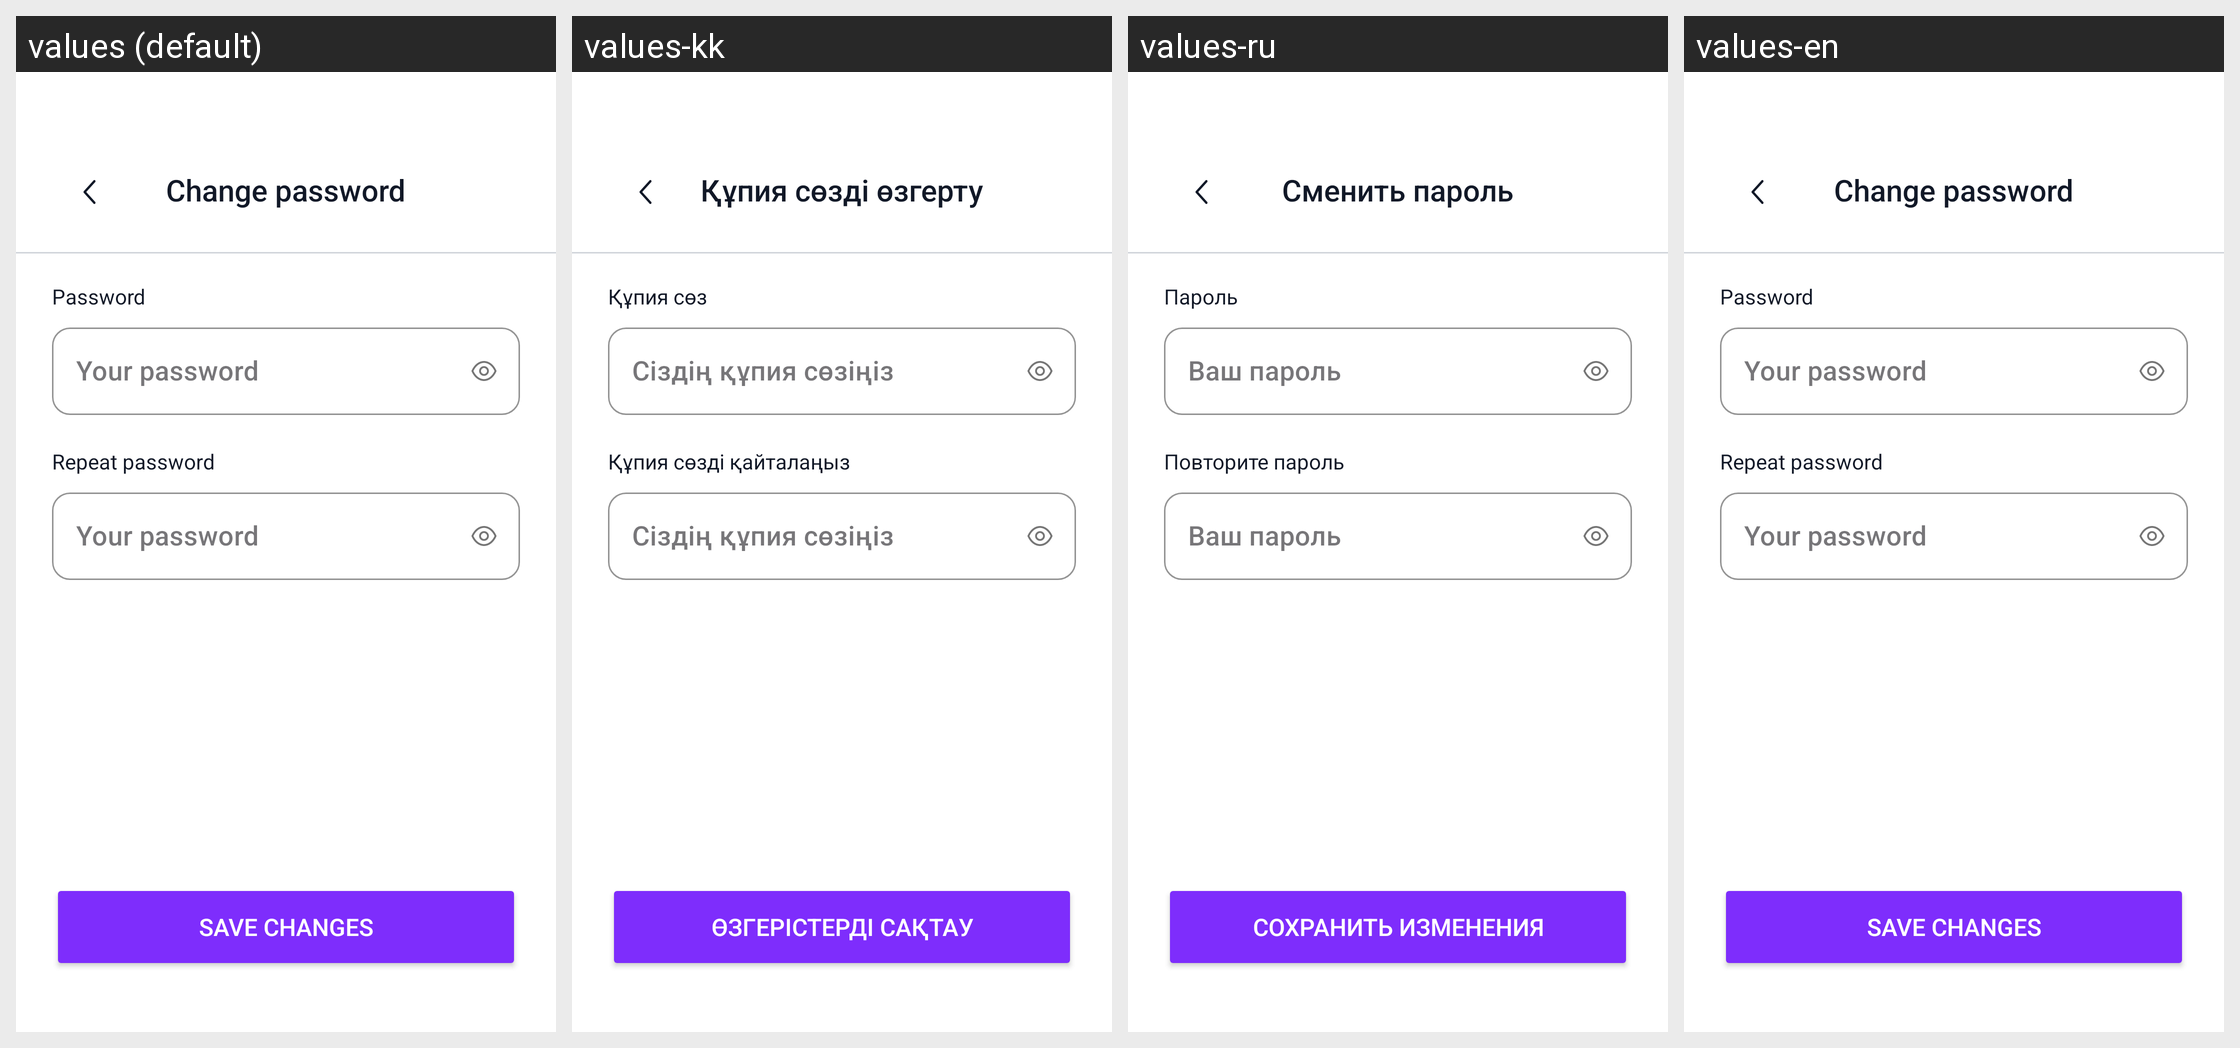

The same Android screen rendered under several of its app's locales, left to right. List the strings drawn on it with the default value and each locale's translation.
Android screen res/layout/fragment_qupiya.xml rendered under 4 locales, left to right: values (default), values-kk, values-ru, values-en. Device: Nexus 5 (rendered at 1080×1920; each locale shown at half size, 540×960, under a caption strip naming it); theme Theme.Ozhinshe.
Strings drawn on this screen, with the default value and each locale's value (text and hints the layout hard-codes, and strings that could not be matched under every locale, appear in the picture but are not listed):

change_password
  values: Change password
  values-kk: Құпия сөзді өзгерту
  values-ru: Сменить пароль
  values-en: Change password

qupiya_soz
  values: Password
  values-kk: Құпия сөз
  values-ru: Пароль
  values-en: Password

your_password
  values: Your password
  values-kk: Сіздің құпия сөзіңіз
  values-ru: Ваш пароль
  values-en: Your password

quipiya_soz2
  values: Repeat password
  values-kk: Құпия сөзді қайталаңыз
  values-ru: Повторите пароль
  values-en: Repeat password

save_changes
  values: Save changes
  values-kk: Өзгерістерді сақтау
  values-ru: Сохранить изменения
  values-en: Save changes
